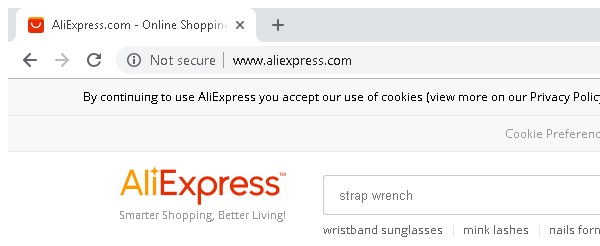
Task: Gets Ali Product Url, Retrieves Production Info and Add to Queue Ali_Product_Data
Workflow: Get Product Data

Step 1: Attach Browser 'chrome.exe AliExpress.c...' (chrome.exe)

Step 2: get-text (no picture)

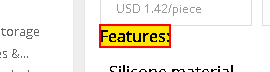
Step 3: find the element

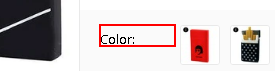
Step 4: find the dt 'Color:'

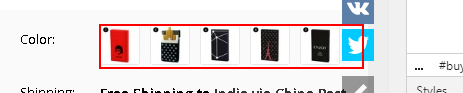
Step 5 [then]: get-text from the list

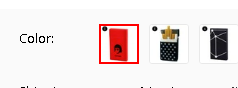
Step 6 [then]: click on the image

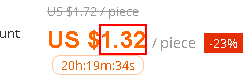
Step 7: get-text from the element
